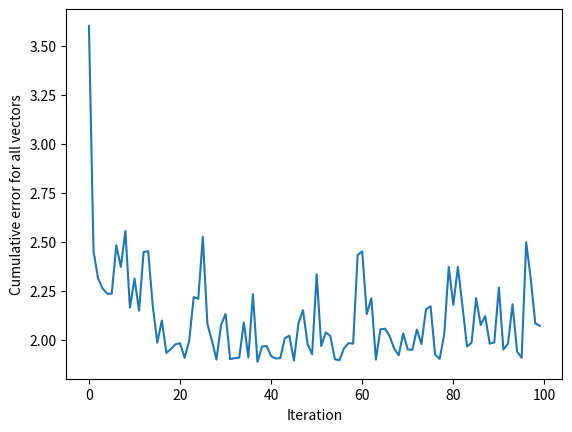

Reproduce this figure in Python.
import matplotlib.pyplot as plt
import numpy as np

class NeuralNetwork:
    def __init__(self, learning_rate):
        self.weights = np.array([np.random.randn(), np.random.randn()])
        self.bias = np.random.randn()
        self.learning_rate = learning_rate

    def _sigmoid(self, x):
        return 1 / (1 + np.exp(-x))

    def _deriv_sigmoid(self, x):
        return self._sigmoid(x) * (1 - self._sigmoid(x))

    def _predict(self, input_vector):
        layer_1 = np.dot(input_vector, self.weights) + self.bias
        layer_2 = self._sigmoid(layer_1)
        return layer_2

    def _compute_gradients(self, input_vector, target):
        layer_1 = np.dot(input_vector, self.weights) + self.bias
        layer_2 = self._sigmoid(layer_1)
        prediction = layer_2

        derror_dprediction = 2*(prediction-target)
        dprediction_dlayer1 = self._deriv_sigmoid(layer_1)

        dlayer1_dbias = 1 #bc bias is just x as a function
        dlayer1_dweights = input_vector

        derror_dbias = (
            derror_dprediction * dprediction_dlayer1 * dlayer1_dbias
        )
        derror_dweights = (
            derror_dprediction * dprediction_dlayer1 * dlayer1_dweights
        )

        return derror_dbias, derror_dweights

    def _update_Parameters(self, derror_dbias, derror_dweights):
        self.bias -= (derror_dbias * self.learning_rate)
        self.weights -= (derror_dweights * self.learning_rate)

    #train data for certain number of iterations, input_vectors and targets are arrays of vectors/numbers
    def train(self, input_vectors, targets, iterations):
        errors = []
        for currIteration in range(iterations):
            #pick random data instance
            random = np.random.randint(len(input_vectors))

            input_vector = input_vectors[random]
            target = targets[random]

            #update parameters based on random data point
            derror_dbias, derror_dweights = self._compute_gradients(input_vector, target)
            self._update_Parameters(derror_dbias, derror_dweights)

            #error stuff
            if(currIteration % 100 == 0):
                cumulative_error = 0 #get total error by summing error for each data point

                for dataIndex in range(len(input_vectors)):
                    prediction = self._predict(input_vectors[dataIndex])
                    target = targets[dataIndex]

                    error = np.square(prediction - target)

                    cumulative_error += error

                errors.append(cumulative_error)
        return errors

#Now, test it and plot it
input_vectors = np.array([
    [3, 1.5],
    [2, 1],
    [4, 1.5],
    [3, 4],
    [3.5, 0.5],
    [2, 0.5],
    [5.5, 1],
    [1, 1],
])
targets = np.array([0, 1, 0, 1, 0, 1, 1, 0])
learning_rate = 0.1

neural_network = NeuralNetwork(learning_rate)

training_error = neural_network.train(input_vectors, targets, 10000)

plt.plot(training_error)
plt.xlabel("Iteration")
plt.ylabel("Cumulative error for all vectors")
plt.savefig("cumulative_error.png")


